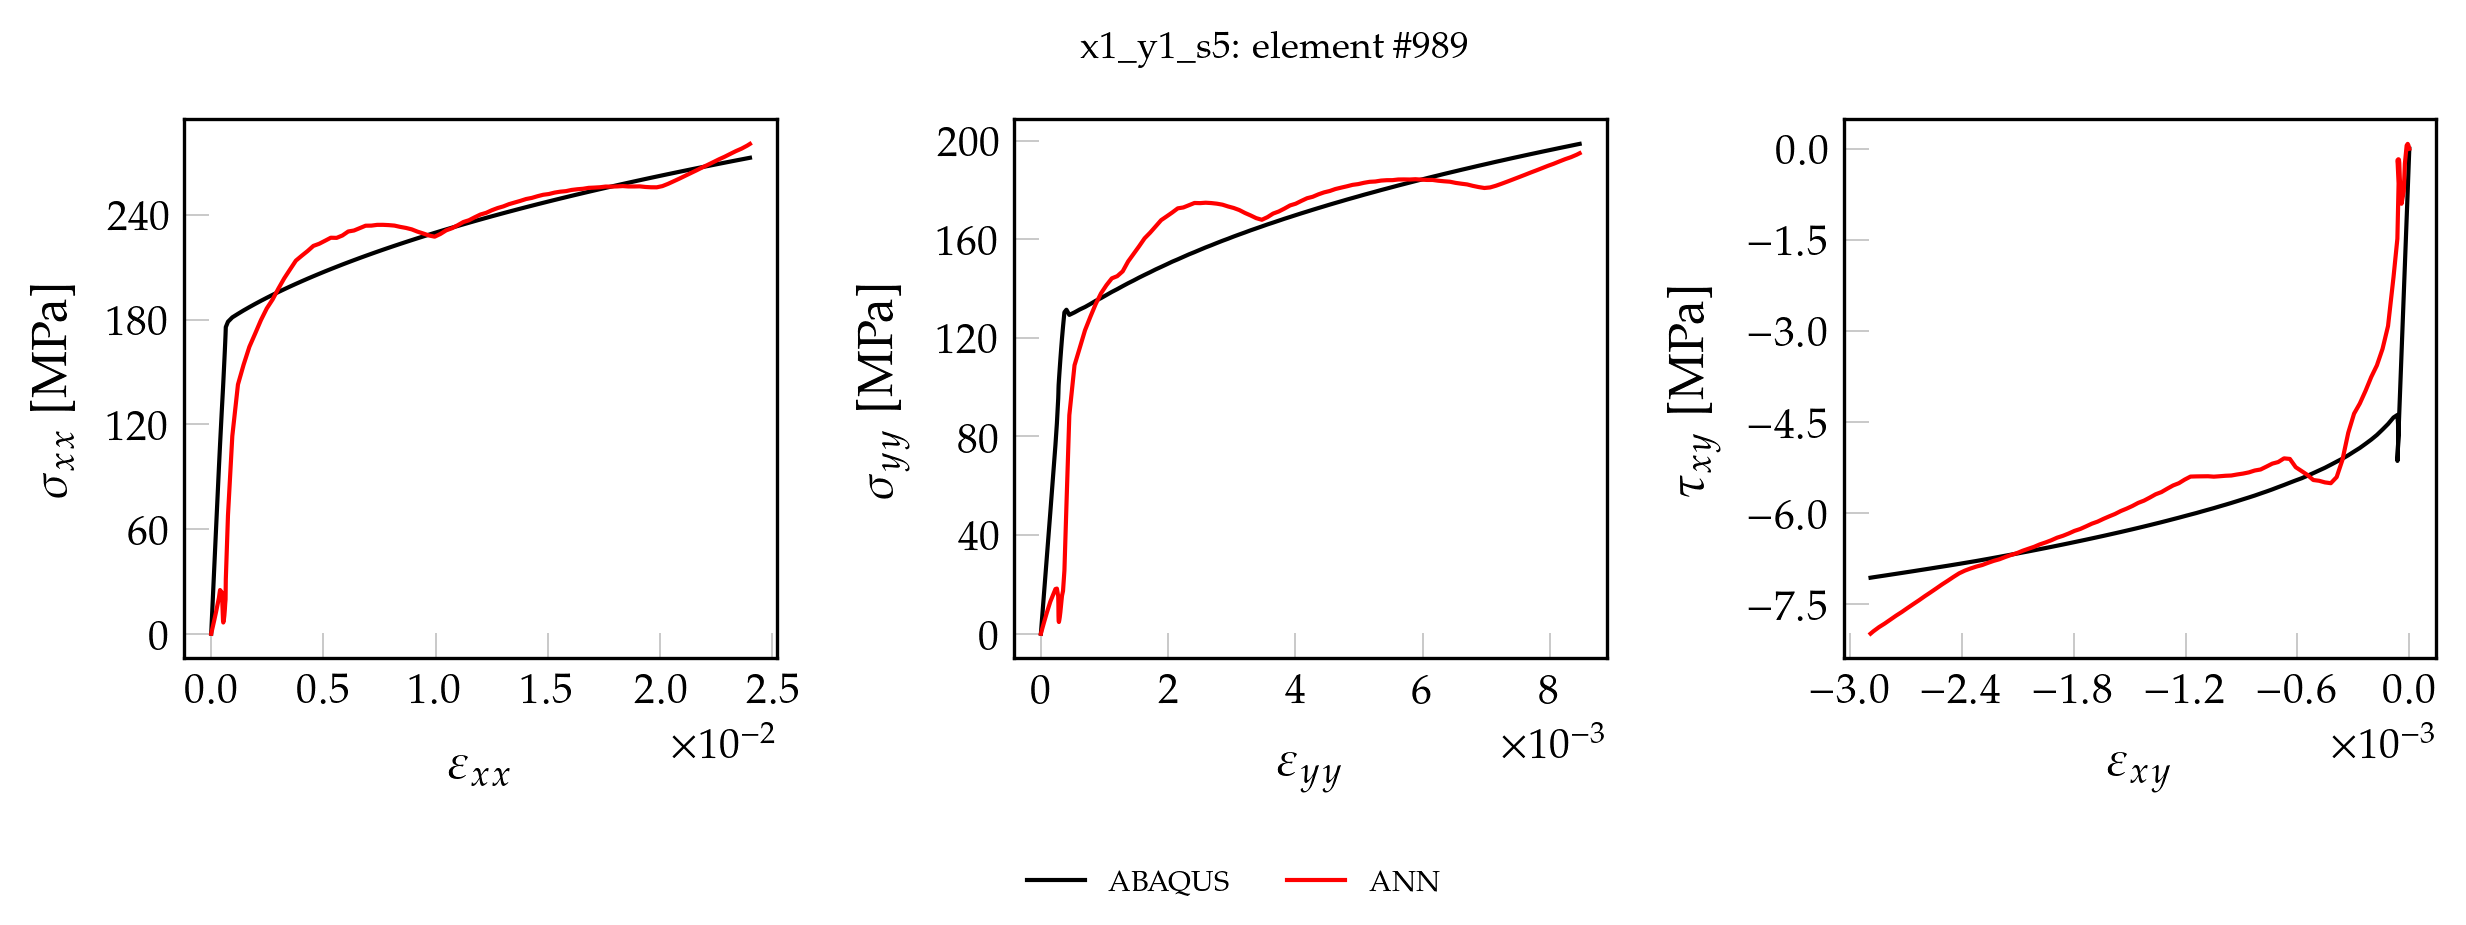

Source data for this figure (header and first rows):
, exx_t, eyy_t, exy_t, sxx_t, syy_t, sxy_t, pred_x, pred_y, pred_xy
0, 0.000000000000, 0.000000000000, 0.000000000000, 0.000000000000, 0.000000000000, 0.000000000000, 0.000000000000, 0.000000000000, 0.000000000000
1, 0.00003742, 0.00002567, -0.000002465, 10.41, 8.514, -0.1991, 2.102, 2.395, 0.03081
2, 0.00007484, 0.00005133, -0.00000493, 20.82, 17.03, -0.3982, 4.213, 4.757, 0.05702
3, 0.000131, 0.00008983, -0.000008628, 36.44, 29.8, -0.6969, 7.431, 8.194, 0.08007
4, 0.0002152, 0.0001476, -0.00001418, 59.87, 48.95, -1.145, 12.42, 12.94, 0.05453
5, 0.0003431, 0.0002292, -0.00002383, 95.05, 76.64, -1.925, 20.49, 18.12, -0.2477
6, 0.0003936, 0.0002517, -0.00002965, 108.3, 85.34, -2.395, 25.01, 18.3, -0.7013
7, 0.0004701, 0.0002725, -0.0000419, 127.4, 95.43, -3.385, 23.66, 15.13, -0.905
8, 0.0004925, 0.0002754, -0.00004649, 132.7, 97.64, -3.755, 19.1, 12.01, -0.7594
9, 0.0005129, 0.0002771, -0.00005103, 137.5, 99.45, -4.122, 11.75, 7.339, -0.4772
10, 0.0005271, 0.0002793, -0.00005391, 141, 100.9, -4.354, 7.352, 5.24, -0.2298
11, 0.0005381, 0.0002835, -0.00005544, 143.8, 102.7, -4.478, 6.407, 4.738, -0.1818
12, 0.0005512, 0.0002892, -0.00005714, 147.2, 104.9, -4.615, 7.056, 5.459, -0.1741
13, 0.0005667, 0.0002966, -0.00005896, 151.3, 107.7, -4.762, 8.265, 6.68, -0.173
14, 0.0005859, 0.0003063, -0.00006118, 156.4, 111.3, -4.942, 10.41, 8.749, -0.1816
15, 0.0006058, 0.0003184, -0.00006292, 161.9, 115.4, -5.082, 13.61, 11.92, -0.1856
16, 0.0006238, 0.0003319, -0.00006361, 166.9, 119.8, -5.138, 17.25, 15.37, -0.2043
17, 0.000639, 0.0003481, -0.00006244, 171.6, 124.6, -5.043, 19.58, 17.33, -0.2406
18, 0.0006504, 0.0003699, -0.00005746, 175.7, 130.4, -4.641, 31.13, 25.56, -0.5707
19, 0.0007471, 0.0004016, -0.00006396, 178.8, 131.4, -4.381, 67.82, 51.84, -1.48
20, 0.0009401, 0.0004471, -0.00008475, 181.3, 129.3, -4.423, 113.2, 88.64, -2.114
21, 0.001192, 0.0005288, -0.0001141, 183.3, 130.4, -4.53, 142.8, 108.9, -2.917
22, 0.001443, 0.000611, -0.0001435, 185.3, 131.5, -4.621, 154.1, 115.9, -3.293
23, 0.001701, 0.0006937, -0.0001738, 187.2, 132.5, -4.71, 164.4, 123.1, -3.565
24, 0.001958, 0.0007774, -0.0002042, 189, 133.8, -4.787, 172, 128.5, -3.756
25, 0.002215, 0.0008615, -0.0002347, 190.8, 135, -4.856, 179.7, 133.7, -3.983
26, 0.002475, 0.0009456, -0.0002656, 192.5, 136.2, -4.924, 186.4, 138.1, -4.193
27, 0.002734, 0.00103, -0.0002964, 194.2, 137.4, -4.983, 191.5, 141.4, -4.36
28, 0.002993, 0.001115, -0.0003274, 195.8, 138.7, -5.044, 197.8, 144.2, -4.673
29, 0.003253, 0.001201, -0.0003587, 197.4, 139.8, -5.1, 203.7, 145.1, -5.119
30, 0.003512, 0.001286, -0.0003897, 199, 141, -5.15, 208.7, 147, -5.404
31, 0.003772, 0.001372, -0.0004211, 200.5, 142.2, -5.2, 213.8, 151, -5.504
32, 0.004033, 0.001458, -0.0004525, 202, 143.3, -5.25, 216.6, 154.1, -5.491
33, 0.004291, 0.001544, -0.0004837, 203.4, 144.5, -5.294, 219.3, 157.2, -5.465
34, 0.004551, 0.001631, -0.0005152, 204.8, 145.6, -5.339, 222.2, 160.4, -5.452
35, 0.004811, 0.001717, -0.0005466, 206.2, 146.6, -5.382, 223.5, 162.7, -5.368
36, 0.005069, 0.001804, -0.0005779, 207.6, 147.8, -5.423, 225.2, 165.2, -5.304
37, 0.005328, 0.00189, -0.0006093, 208.9, 148.8, -5.458, 226.9, 167.8, -5.241
38, 0.005587, 0.001978, -0.0006407, 210.3, 149.8, -5.495, 226.8, 169.3, -5.105
39, 0.005845, 0.002065, -0.000672, 211.6, 150.9, -5.533, 228.2, 170.9, -5.095
40, 0.006104, 0.002152, -0.0007035, 212.8, 151.9, -5.569, 230.5, 172.6, -5.156
41, 0.006362, 0.002239, -0.000735, 214.1, 152.9, -5.606, 231.1, 172.9, -5.182
42, 0.006619, 0.002327, -0.0007663, 215.3, 153.9, -5.641, 232.4, 173.8, -5.231
43, 0.006878, 0.002414, -0.0007978, 216.5, 154.8, -5.674, 233.8, 174.7, -5.278
44, 0.007135, 0.002502, -0.0008293, 217.7, 155.8, -5.708, 233.9, 174.7, -5.296
45, 0.007393, 0.00259, -0.0008606, 218.9, 156.7, -5.739, 234.3, 174.8, -5.326
46, 0.00765, 0.002678, -0.000892, 220, 157.6, -5.769, 234.3, 174.7, -5.346
47, 0.007907, 0.002766, -0.0009234, 221.2, 158.5, -5.799, 234.1, 174.5, -5.361
48, 0.008164, 0.002854, -0.0009548, 222.3, 159.4, -5.829, 233.9, 174.1, -5.378
49, 0.00842, 0.002942, -0.0009861, 223.4, 160.2, -5.858, 233.1, 173.3, -5.382
50, 0.008676, 0.003031, -0.001017, 224.5, 161.1, -5.886, 232.5, 172.7, -5.39
51, 0.008932, 0.003119, -0.001049, 225.5, 162, -5.914, 231.7, 171.9, -5.397
52, 0.009188, 0.003207, -0.00108, 226.6, 162.8, -5.941, 230.4, 170.7, -5.39
53, 0.009444, 0.003296, -0.001111, 227.6, 163.6, -5.968, 229.4, 169.7, -5.391
54, 0.0097, 0.003384, -0.001142, 228.7, 164.4, -5.995, 228.2, 168.6, -5.392
55, 0.009955, 0.003473, -0.001174, 229.7, 165.2, -6.02, 227.5, 167.9, -5.395
56, 0.01021, 0.003562, -0.001205, 230.7, 166, -6.046, 229.1, 169, -5.445
57, 0.01047, 0.00365, -0.001236, 231.7, 166.8, -6.072, 231.1, 170.4, -5.504
58, 0.01072, 0.003739, -0.001267, 232.7, 167.6, -6.096, 232.3, 171.3, -5.542
59, 0.01098, 0.003828, -0.001299, 233.6, 168.3, -6.121, 234, 172.5, -5.594
... 52 more rows
